Run: headless pygame with SDL's dummy video driver; simulated clock (each Clock.tick advances the game by its frame time, no real sleeping); random seed 0; keys injected as events and as key.get_pressed() state; no mouse input.
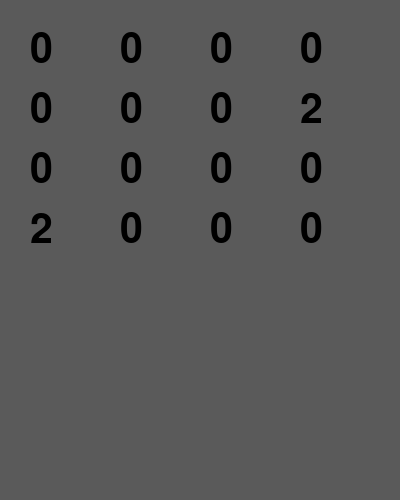
Frame 1 of 4 · flips 1–60 · no input
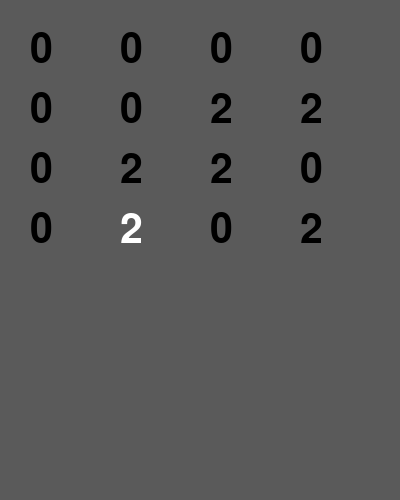
Frame 2 of 4 · flips 61–180 · tapped SPACE, RETURN · held RIGHT (→), D
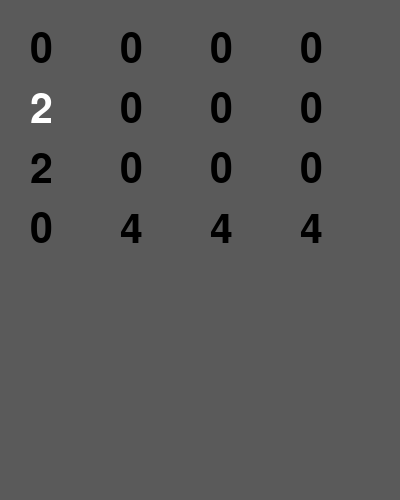
Frame 3 of 4 · flips 181–300 · held DOWN (↓), S
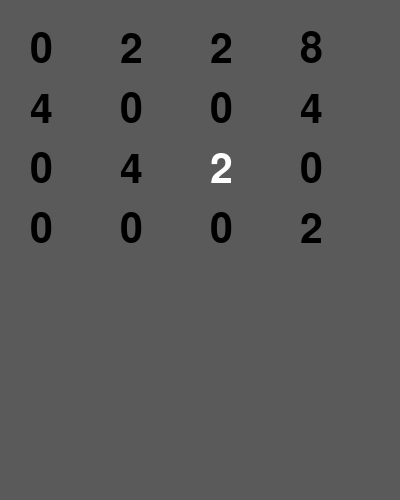
Frame 4 of 4 · flips 301–420 · held LEFT (←), A, UP (↑), W

The pygame program that drew these frames:

import random
import pygame
import sys


def index_elem(num):  # от 1 до 16
    num = num - 1
    x, y = num//4, num % 4
    return x, y


def num_elem(a, b):
    return a * 4 + b + 1


def get_empty_list(mas):
    empty = []
    for i in range(4):
        for j in range(4):
            if mas[i][j] == 0:
                num = num_elem(i, j)
                empty.append(num)
    return empty


def insert_2_or_4(mas, x, y):
    if random.randint(0, 9) < 8:
        mas[x][y] = 2
    else:
        mas[x][y] = 4
    return mas

def different_nums(elem1):
    elem2 = random.randint(1, 16)
    if elem2 != elem1:
        return elem2
    return different_nums(elem1)


def mass_frontend(arr3):
    y = 30
    vert = 0
    for c0 in range(4):
        x = 30
        gor = 0
        for c1 in range(4):
            font = pygame.font.SysFont('couriernew', 60) #шрифт
            text = font.render(str(arr3[vert][gor]), True,(0, 0, 0))
            screen.blit(text, (x, y))
            x += 90
            gor += 1
        y += 60
        vert += 1


def mass_frontend1(arr3, turple):
    y = 30
    vert = 0
    for c0 in range(4):
        x = 30
        gor = 0
        for c1 in range(4):
            font = pygame.font.SysFont('couriernew', 60) #шрифт

            text = font.render(str(arr3[vert][gor]), True, (0, 0, 0))

            text2 = font.render(str(arr3[vert][gor]), True, (255, 255, 255))
            if c0 == turple[0] and c1 == turple[1]:
                screen.blit(text2, (x, y))
                x += 90
                gor += 1
            else:
                screen.blit(text, (x, y))
                x += 90
                gor += 1
        y += 60
        vert += 1


def move_left(array):
    global point
    row_list = []  # цифры влево, нули вправо
    for num in array:
        if num > 0:
            row_list.append(num)
    row_list.extend([0]*array.count(0))

    for i in range(len(row_list)-1):  # суммирует соседние одинаковые цифры
        if row_list[i] == row_list[i+1]:
            row_list[i] = (row_list[i])*2
            point += row_list[i]
            row_list[i+1] = 0

    array.clear()
    for n in row_list:  # цифры влево, нули вправо
        if n > 0:
            array.append(n)
    array.extend([0] * row_list.count(0))
    return array


def move_right(array):
    global point
    row_lis = []
    row_lis.extend([0] * array.count(0))
    for num in reversed(array):
        if num > 0:
            row_lis.append(num)

    for i in range(len(row_lis)-1):  # суммирует соседние одинаковые цифры
        if row_lis[i] == row_lis[i+1]:
            row_lis[i] = (row_lis[i])*2
            point += row_lis[i]
            row_lis[i+1] = 0

    array.clear()
    array.extend([0] * row_lis.count(0))
    for n in reversed(row_lis):  # цифры влево, нули вправо
        if n > 0:
            array.append(n)
    return array


def flip_90_array(array):
    arr1 = []
    for i in list(zip(*array)):
        arr1.append(list(i))
    return arr1


arr = [
    [0, 0, 0, 0],
    [0, 0, 0, 0],
    [0, 0, 0, 0],
    [0, 0, 0, 0]
]

colors = {
    'background': (90, 90, 90),
    'empty_button': (130, 130, 120),
}

point = 0

n_elem = random.randint(1, 16)
n_elem2 = different_nums(n_elem)

insert_2_or_4(arr, index_elem(n_elem)[0], index_elem(n_elem)[1])
insert_2_or_4(arr, index_elem(n_elem2)[1], index_elem(n_elem2)[0])


pygame.init()
screen = pygame.display.set_mode((400, 500))
screen.fill(colors['background'])

mass_frontend(arr)

while point < 2048:
    arr_1 = []
    for event in pygame.event.get():
        if event.type == pygame.QUIT:
            pygame.quit()
            sys.exit()
        if event.type == pygame.KEYDOWN:
            if event.key == pygame.K_LEFT:
                for string in arr:
                    arr_1.append(move_left(string))
            elif event.key == pygame.K_RIGHT:
                for string in arr:
                    arr_1.append(move_right(string))
            elif event.key == pygame.K_UP:
                for string in flip_90_array(arr):
                    arr_1.append(move_left(string))
                arr_1 = flip_90_array(arr_1)
            elif event.key == pygame.K_DOWN:
                for string in flip_90_array(arr):
                    arr_1.append(move_right(string))
                arr_1 = flip_90_array(arr_1)

            print(point, 'point')

            spisok = len(get_empty_list(arr_1))
            number = random.randint(1, spisok)

            in_el = index_elem(get_empty_list(arr_1)[number - 1]) #свободные координаты
            #print(in_el)
            insert_2_or_4(arr_1, in_el[0], in_el[1]) # какое число разместить в массиве по свободным координатам

            arr = arr_1
            screen.fill(colors['background'])
            mass_frontend1(arr, in_el)

    pygame.display.flip()
